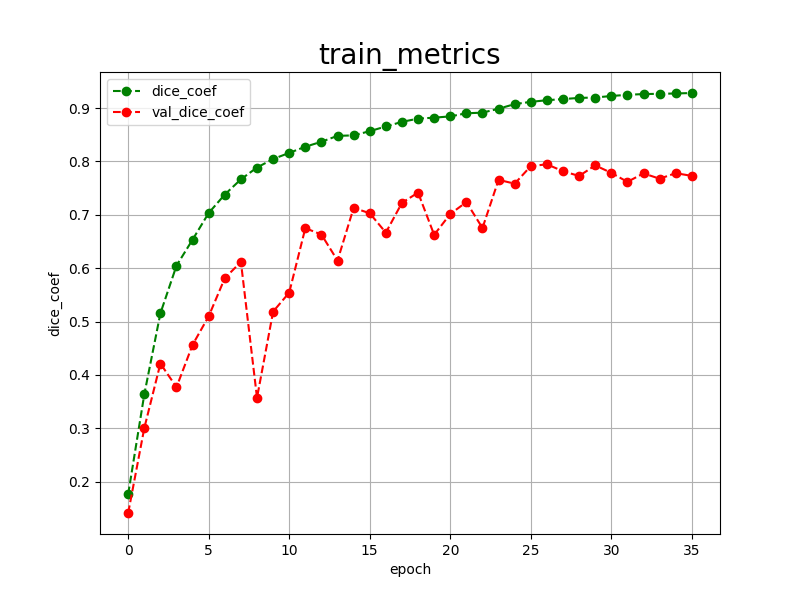

The table this chart was drawn from, first rows:
epoch, dice_coef, val_dice_coef, 
0, 0.1766, 0.1414
1, 0.3635, 0.3004
2, 0.5154, 0.4214
3, 0.6048, 0.3771
4, 0.6536, 0.4566
5, 0.7035, 0.5100
6, 0.7381, 0.5814
7, 0.7666, 0.6118
8, 0.7887, 0.3572
9, 0.8046, 0.5188
10, 0.8161, 0.5543
11, 0.8276, 0.6751
12, 0.8370, 0.6631
13, 0.8480, 0.6144
14, 0.8489, 0.7131
15, 0.8568, 0.7030
16, 0.8656, 0.6667
17, 0.8742, 0.7225
18, 0.8803, 0.7417
19, 0.8821, 0.6626
20, 0.8845, 0.7016
21, 0.8903, 0.7239
22, 0.8915, 0.6753
23, 0.8988, 0.7656
24, 0.9075, 0.7584
25, 0.9117, 0.7913
26, 0.9148, 0.7947
27, 0.9169, 0.7818
28, 0.9191, 0.7728
29, 0.9198, 0.7927
30, 0.9227, 0.7787
31, 0.9249, 0.7618
32, 0.9263, 0.7777
33, 0.9268, 0.7677
34, 0.9274, 0.7781
35, 0.9283, 0.7730
